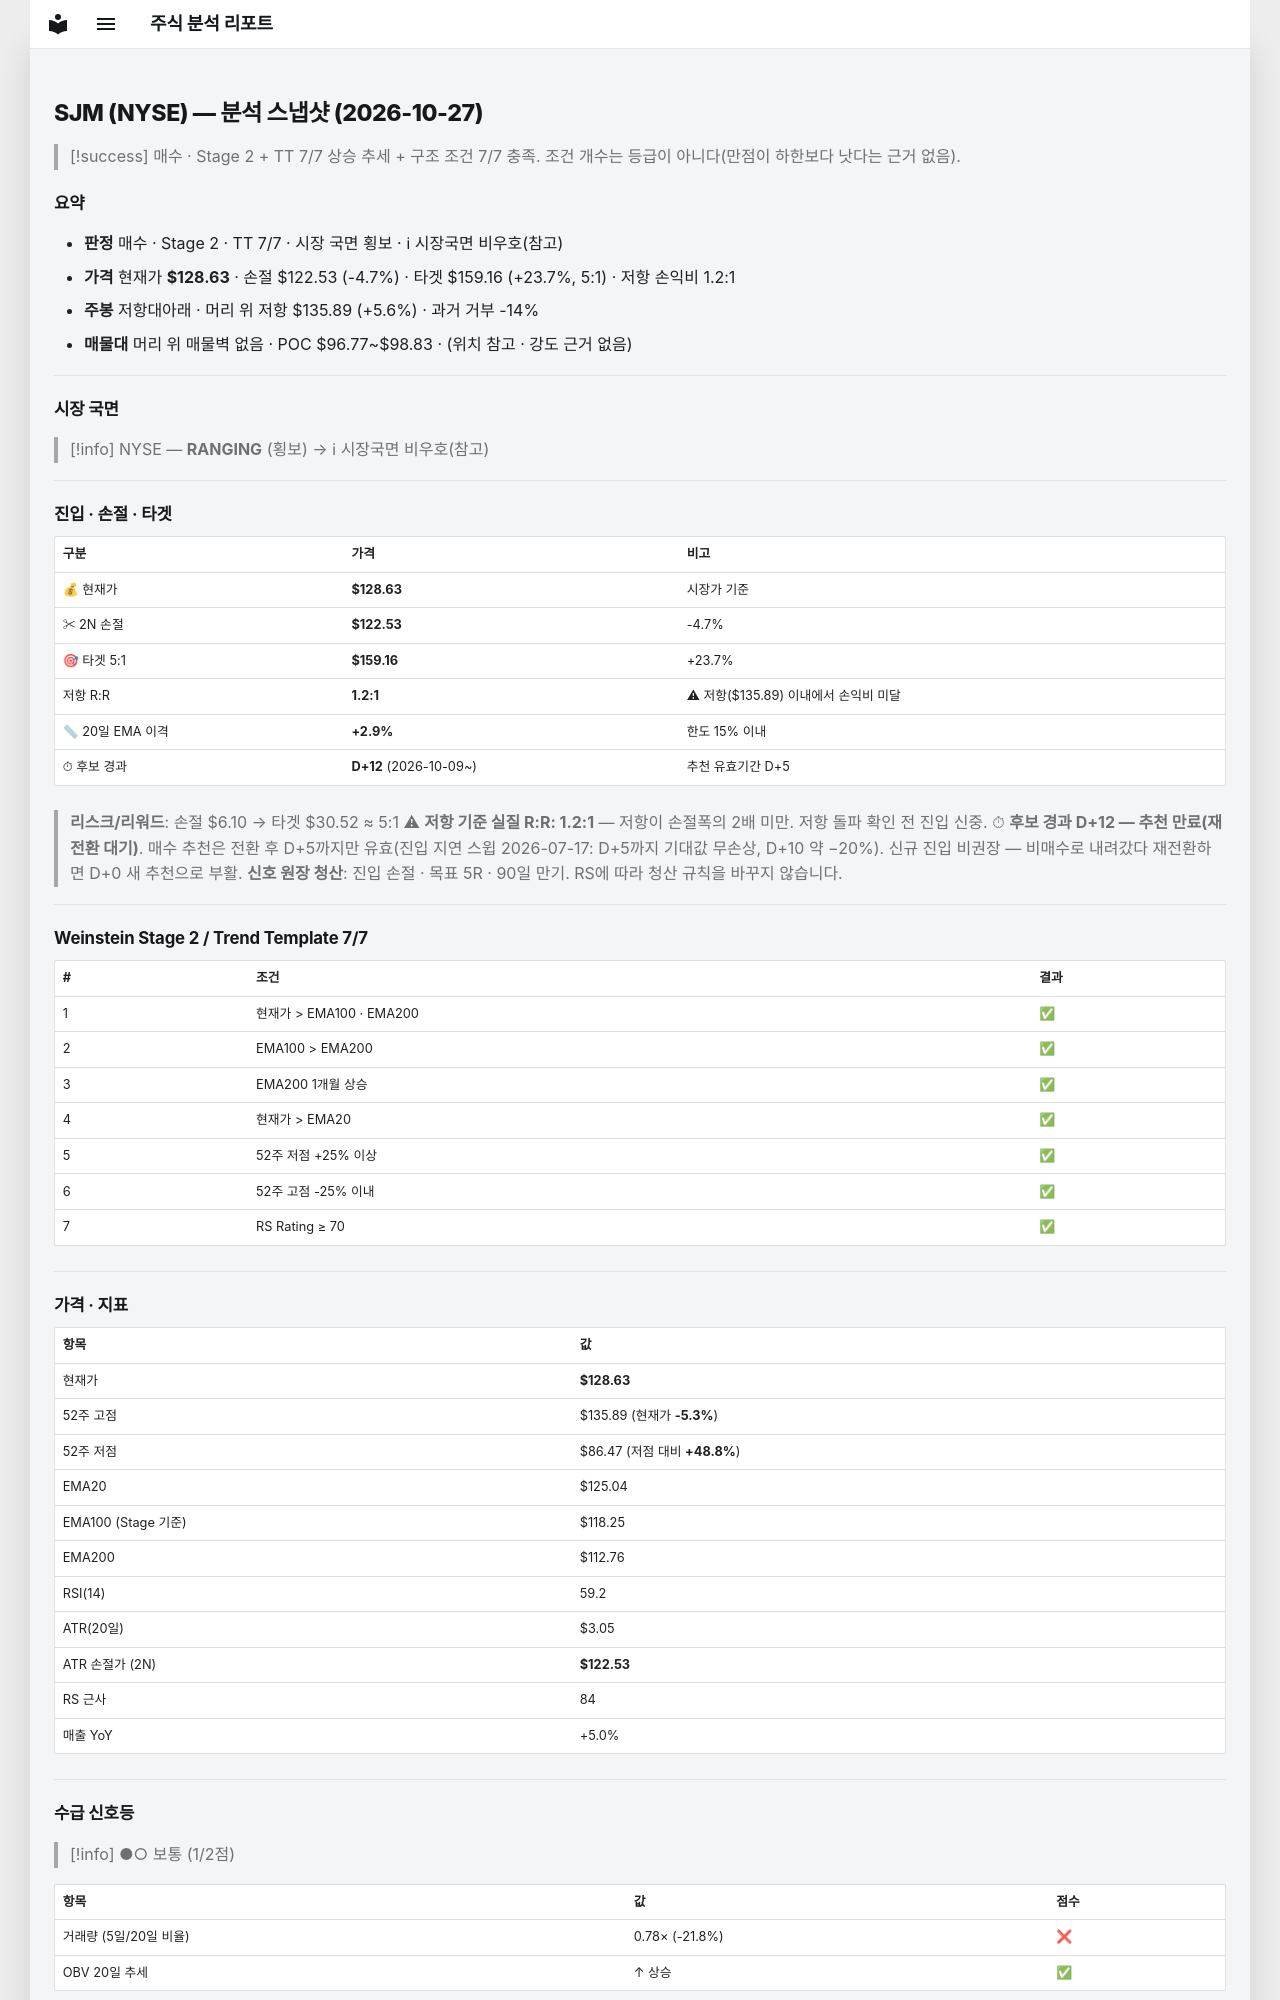

repository: soloandco/stock-reports · page: snapshots/SJM-2026-10-27/index.html · generator: mkdocs

---
type: analysis-snapshot
title: SJM 분석 스냅샷
ticker: SJM
market: NYSE
created: 2026-10-27
updated: 2026-10-27
bar-date: 2026-10-26
verdict: 매수후보
real-rr: 1.19
sma50-gap-pct: 2.9
candidate-days: 12
candidate-since: 2026-10-09
weekly-position: 저항대아래
weekly-overhead-price: 135.89
weekly-overhead-pct: 5.6
stage: 2
trend-template-score: 7
tt-max: 7
ma-set: ema-20-100-200
price: 128.63499450683594
stop-price: 122.53067346261082
market-regime: RANGING
supply-demand-score: 1/2
supply-demand-label: 보통
status: tracking
tags:
  - stock-agent
  - watchlist
  - SJM
  - analysis
related:
  - "[[analysis-template]]"
---

# SJM (NYSE) — 분석 스냅샷 (2026-10-27)

> [!success] 매수 · Stage 2 + TT 7/7
> 상승 추세 + 구조 조건 7/7 충족. 조건 개수는 등급이 아니다(만점이 하한보다 낫다는 근거 없음).

## 요약

- **판정** 매수 · Stage 2 · TT 7/7 · 시장 국면 횡보 · ℹ 시장국면 비우호(참고)
- **가격** 현재가 **$128.63** · 손절 $122.53 (-4.7%) · 타겟 $159.16 (+23.7%, 5:1) · 저항 손익비 1.2:1
- **주봉** 저항대아래 · 머리 위 저항 $135.89 (+5.6%) · 과거 거부 -14%
- **매물대** 머리 위 매물벽 없음 · POC $96.77~$98.83 · (위치 참고 · 강도 근거 없음)

---

## 시장 국면

> [!info] NYSE — **RANGING** (횡보) → ℹ 시장국면 비우호(참고)

---

## 진입 · 손절 · 타겟

| 구분 | 가격 | 비고 |
|------|------|------|
| 💰 현재가 | **$128.63** | 시장가 기준 |
| ✂ 2N 손절 | **$122.53** | -4.7% |
| 🎯 타겟 5:1 | **$159.16** | +23.7% |
| 저항 R:R | **1.2:1** | ⚠ 저항($135.89) 이내에서 손익비 미달 |
| 📏 20일 EMA 이격 | **+2.9%** | 한도 15% 이내 |
| ⏱ 후보 경과 | **D+12** (2026-10-09~) | 추천 유효기간 D+5 |

> **리스크/리워드**: 손절 $6.10 → 타겟 $30.52 ≈ 5:1
> ⚠ **저항 기준 실질 R:R: 1.2:1** — 저항이 손절폭의 2배 미만. 저항 돌파 확인 전 진입 신중.
> ⏱ **후보 경과 D+12 — 추천 만료(재전환 대기)**. 매수 추천은 전환 후 D+5까지만 유효(진입 지연 스윕 2026-07-17: D+5까지 기대값 무손상, D+10 약 −20%). 신규 진입 비권장 — 비매수로 내려갔다 재전환하면 D+0 새 추천으로 부활.
> **신호 원장 청산**: 진입 손절 · 목표 5R · 90일 만기. RS에 따라 청산 규칙을 바꾸지 않습니다.

---

## Weinstein Stage 2 / Trend Template 7/7

| # | 조건 | 결과 |
|---|------|------|
| 1 | 현재가 > EMA100 · EMA200 | ✅ |
| 2 | EMA100 > EMA200 | ✅ |
| 3 | EMA200 1개월 상승 | ✅ |
| 4 | 현재가 > EMA20 | ✅ |
| 5 | 52주 저점 +25% 이상 | ✅ |
| 6 | 52주 고점 -25% 이내 | ✅ |
| 7 | RS Rating ≥ 70 | ✅ |

---

## 가격 · 지표

| 항목 | 값 |
|------|---|
| 현재가 | **$128.63** |
| 52주 고점 | $135.89 (현재가 **-5.3%**) |
| 52주 저점 | $86.47 (저점 대비 **+48.8%**) |
| EMA20 | $125.04 |
| EMA100 (Stage 기준) | $118.25 |
| EMA200 | $112.76 |
| RSI(14) | 59.2 |
| ATR(20일) | $3.05 |
| ATR 손절가 (2N) | **$122.53** |
| RS 근사 | 84 |
| 매출 YoY | +5.0% |

---
## 수급 신호등

> [!info] ●○ 보통 (1/2점)

| 항목 | 값 | 점수 |
|------|------|------|
| 거래량 (5일/20일 비율) | 0.78× (-21.8%) | ❌ |
| OBV 20일 추세 | ↑ 상승 | ✅ |

> **판독법**: 거래량이 20일 평균보다 20% 이상 많고 OBV(온밸런스볼륨)가 상승 중이면 매집 수급이 강한 것으로 판단합니다.

---
